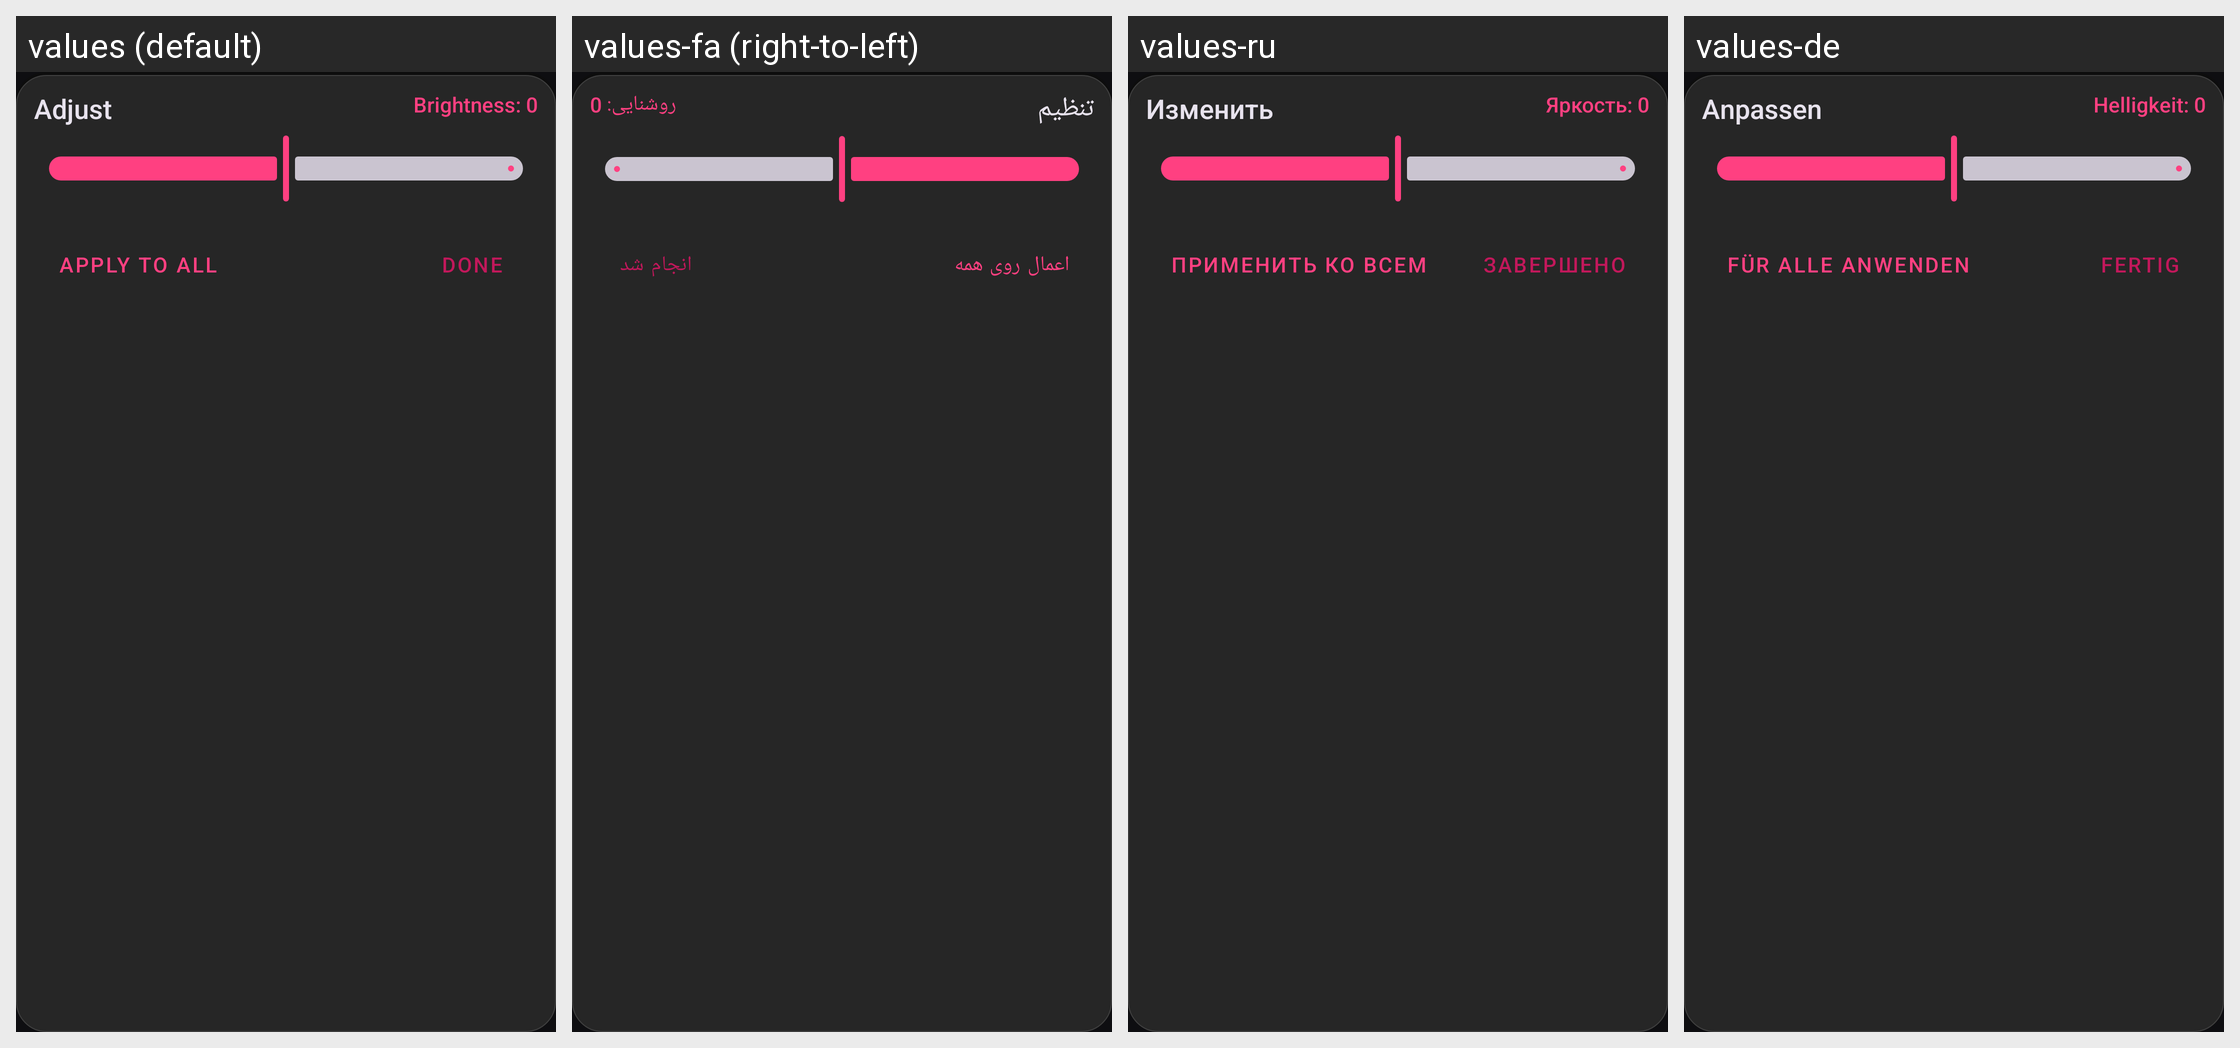

Translations of the strings shown on this Android screen, per locale in the grid:
Android screen res/layout/dialog_adjustments.xml rendered under 4 locales, left to right: values (default), values-fa (right-to-left), values-ru, values-de. Device: Nexus 5 (rendered at 1080×1920; each locale shown at half size, 540×960, under a caption strip naming it); theme AppTheme.
Other locales in the repository, not shown: values-ar, values-cs, values-el, values-es, values-et, values-fr, values-hu, values-in, values-it, values-ko, values-nl, values-pt-rBR, values-ro, values-sk, values-tr, values-uk, values-zh-rCN.
Strings drawn on this screen, with the default value and each locale's value (text and hints the layout hard-codes, and strings that could not be matched under every locale, appear in the picture but are not listed):

str_adjust
  values: Adjust
  values-fa: تنظیم
  values-ru: Изменить
  values-de: Anpassen

str_brightness_0
  values: Brightness: 0
  values-fa: روشنایی: 0
  values-ru: Яркость: 0
  values-de: Helligkeit: 0

str_apply_to_all
  values: Apply to All
  values-fa: اعمال روی همه
  values-ru: Применить ко всем
  values-de: Für alle anwenden

done
  values: Done
  values-fa: انجام شد
  values-ru: Завершено
  values-de: Fertig
